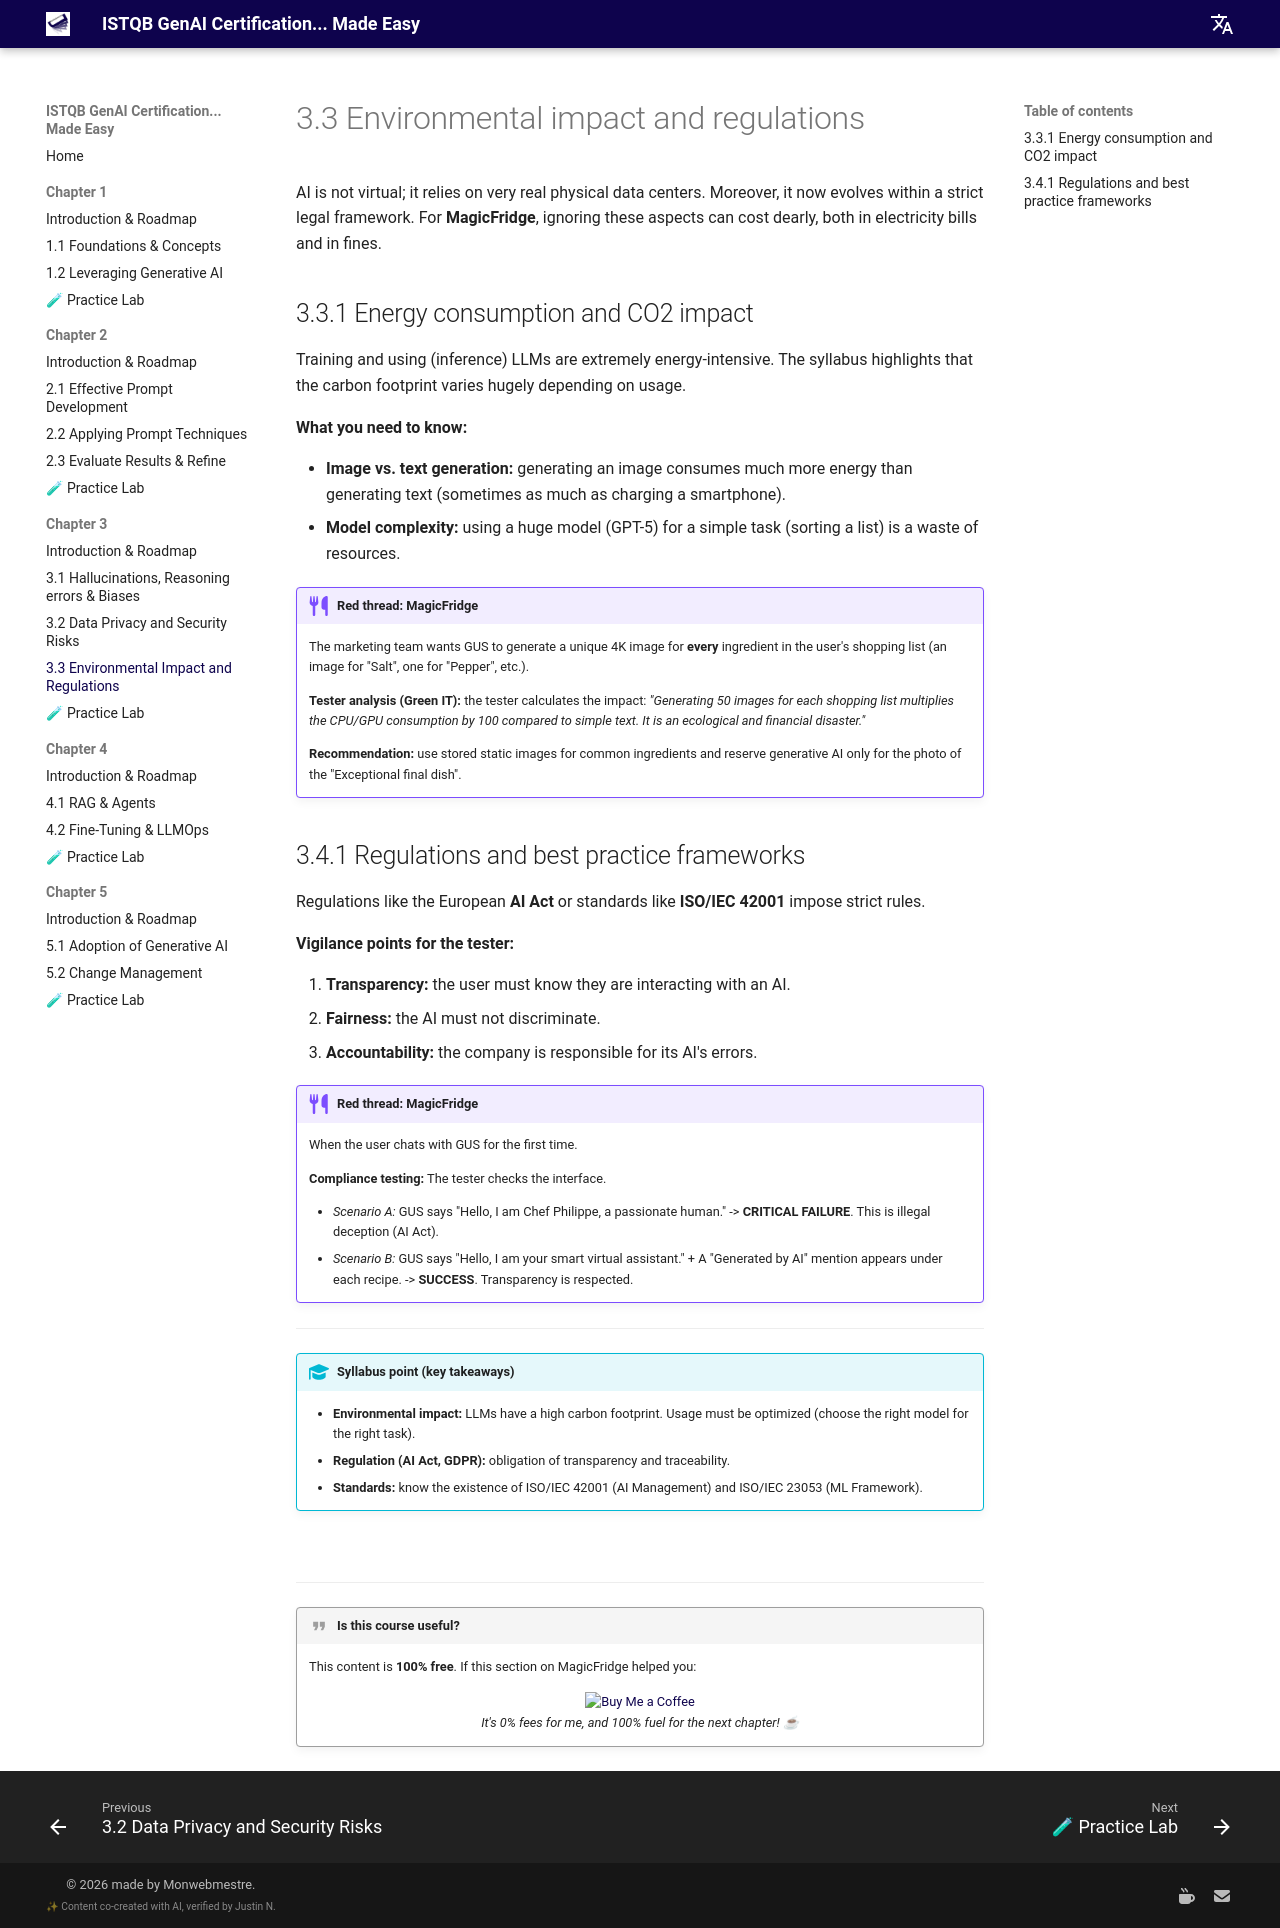

repository: jngoufo/qagenai · page: chapter3/3.3-sustainability-regulation/index.html · generator: mkdocs

# 3.3 Environmental impact and regulations

AI is not virtual; it relies on very real physical data centers. Moreover, it now evolves within a strict legal framework. For **MagicFridge**, ignoring these aspects can cost dearly, both in electricity bills and in fines.

## 3.3.1 Energy consumption and CO2 impact

Training and using (inference) LLMs are extremely energy-intensive. The syllabus highlights that the carbon footprint varies hugely depending on usage.

**What you need to know:**

*   **Image vs. text generation:** generating an image consumes much more energy than generating text (sometimes as much as charging a smartphone).
*   **Model complexity:** using a huge model (GPT-5) for a simple task (sorting a list) is a waste of resources.

!!! example "Red thread: MagicFridge"
    The marketing team wants GUS to generate a unique 4K image for **every** ingredient in the user's shopping list (an image for "Salt", one for "Pepper", etc.).
    
    **Tester analysis (Green IT):**
    the tester calculates the impact: *"Generating 50 images for each shopping list multiplies the CPU/GPU consumption by 100 compared to simple text. It is an ecological and financial disaster."*
    
    **Recommendation:** use stored static images for common ingredients and reserve generative AI only for the photo of the "Exceptional final dish".

## 3.4.1 Regulations and best practice frameworks

Regulations like the European **AI Act** or standards like **ISO/IEC 42001** impose strict rules.

**Vigilance points for the tester:**

1.  **Transparency:** the user must know they are interacting with an AI.
2.  **Fairness:** the AI must not discriminate.
3.  **Accountability:** the company is responsible for its AI's errors.

!!! example "Red thread: MagicFridge"
    When the user chats with GUS for the first time.
    
    **Compliance testing:**
    The tester checks the interface.
    
    *   *Scenario A:* GUS says "Hello, I am Chef Philippe, a passionate human." -> **CRITICAL FAILURE**. This is illegal deception (AI Act).
    *   *Scenario B:* GUS says "Hello, I am your smart virtual assistant." + A "Generated by AI" mention appears under each recipe. -> **SUCCESS**. Transparency is respected.

---

!!! info " Syllabus point (key takeaways)"
    *   **Environmental impact:** LLMs have a high carbon footprint. Usage must be optimized (choose the right model for the right task).
    *   **Regulation (AI Act, GDPR):** obligation of transparency and traceability.
    *   **Standards:** know the existence of ISO/IEC 42001 (AI Management) and ISO/IEC 23053 (ML Framework).

<br>
<hr>

!!! quote "Is this course useful?"
    This content is **100% free**. If this section on MagicFridge helped you:
    
    <div style="text-align: center; margin-top: 15px;">
        <a href='https://ko-fi.com/monwebmestre' target='_blank'>
            <img height='36' style='border:0px;height:36px;' src='https://storage.ko-fi.com/cdn/kofi2.png?v=3' border='0' alt='Buy Me a Coffee' />
        </a>
        <br>
        <em>It's 0% fees for me, and 100% fuel for the next chapter! ☕</em>
    </div>
